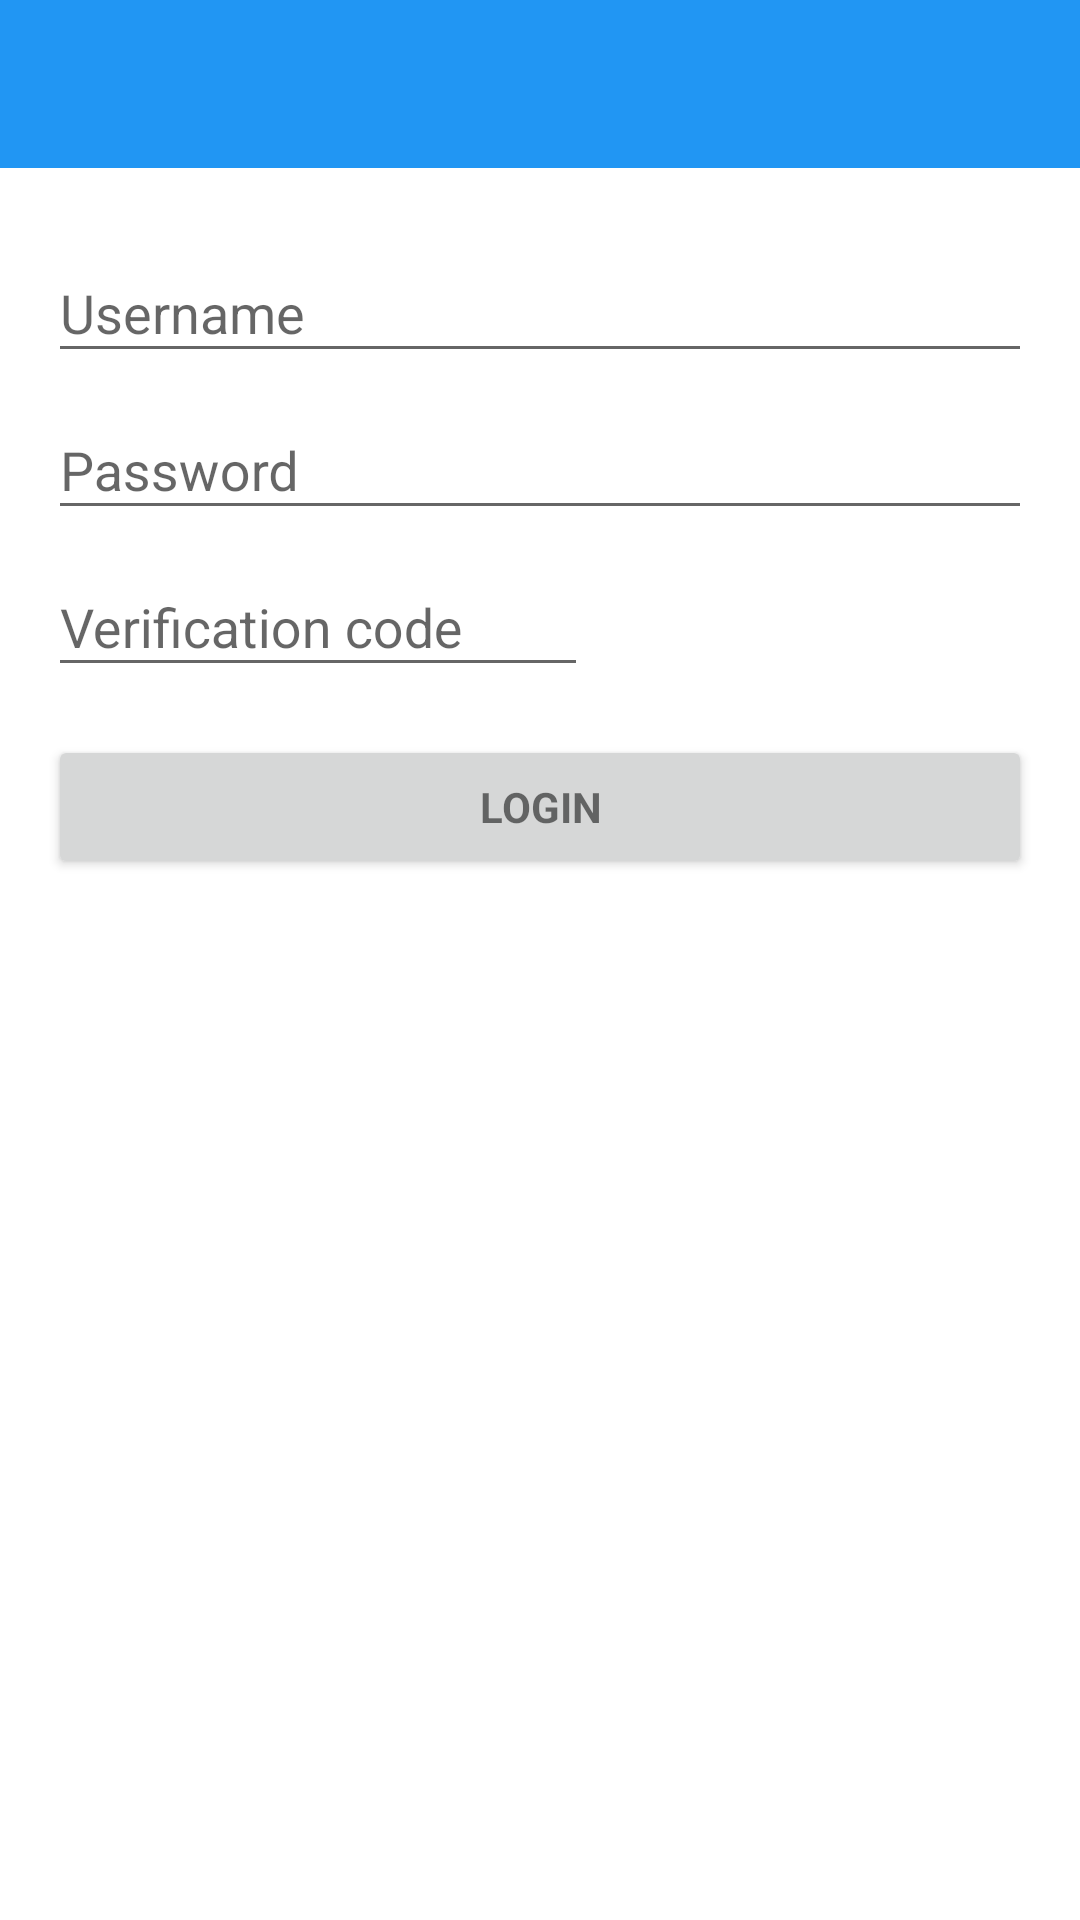

Reconstruct the res/layout file that produces this screen, plus the resources it refers to.
<!-- AndroidManifest.xml: application theme AppTheme -->
<!-- res/layout/activity_login.xml -->
<android.support.design.widget.CoordinatorLayout
    xmlns:android="http://schemas.android.com/apk/res/android"
    xmlns:tools="http://schemas.android.com/tools"
    xmlns:app="http://schemas.android.com/apk/res-auto"
    android:layout_width="match_parent"
    android:layout_height="match_parent"
    android:fitsSystemWindows="true"
    tools:context="com.example.carbonforum.LoginActivity">
    <LinearLayout
        android:layout_width="match_parent"
        android:layout_height="match_parent"
        android:orientation="vertical" >
        <android.support.v7.widget.Toolbar android:id="@+id/toolbar"
            android:layout_width="match_parent"
            android:layout_height="?attr/actionBarSize"
            android:background="?attr/colorPrimary"
            android:theme="@style/ThemeOverlay.AppCompat.Dark.ActionBar" />
        <LinearLayout
            android:layout_width="match_parent"
            android:layout_height="match_parent" android:gravity="center_horizontal"
            android:orientation="vertical"
            android:paddingBottom="@dimen/activity_vertical_margin"
            android:paddingLeft="@dimen/activity_horizontal_margin"
            android:paddingRight="@dimen/activity_horizontal_margin"
            android:paddingTop="@dimen/activity_vertical_margin"
            tools:context="com.example.carbonforum.LoginActivity">

            
            <ProgressBar
                android:id="@+id/login_progress"
                style="?android:attr/progressBarStyleLarge"
                android:layout_width="wrap_content"
                android:layout_height="wrap_content"
                android:layout_marginBottom="8dp" android:visibility="gone" />

            <ScrollView android:id="@+id/login_form"
                android:layout_width="match_parent"
                android:layout_height="match_parent">

                <LinearLayout
                    android:id="@+id/username_login_form"
                    android:layout_width="match_parent"
                    android:layout_height="wrap_content"
                    android:orientation="vertical">
                    <android.support.design.widget.TextInputLayout
                        android:layout_width="match_parent"
                        android:layout_height="wrap_content">
                        <EditText android:id="@+id/username"
                            android:layout_width="match_parent"
                            android:layout_height="wrap_content"
                            android:hint="@string/prompt_username"
                            android:imeOptions="actionNext"
                            android:inputType="text"
                            android:maxLines="1"
                            android:singleLine="true" />
                    </android.support.design.widget.TextInputLayout>
                    <android.support.design.widget.TextInputLayout
                        android:layout_width="match_parent"
                        android:layout_height="wrap_content">
                        <EditText android:id="@+id/password"
                            android:layout_width="match_parent"
                            android:layout_height="wrap_content"
                            android:hint="@string/prompt_password"
                            android:imeOptions="actionNext"
                            android:inputType="textPassword"
                            android:maxLines="1"
                            android:singleLine="true" />
                    </android.support.design.widget.TextInputLayout>
                    <LinearLayout
                        android:orientation="horizontal"
                        android:layout_width="fill_parent"
                        android:layout_height="fill_parent">
                        <android.support.design.widget.TextInputLayout
                            android:layout_width="180dp"
                            android:layout_height="wrap_content">
                            <EditText android:id="@+id/verification_code"
                                android:layout_width="180dp"
                                android:layout_height="wrap_content"
                                android:hint="@string/prompt_verification_code"
                                android:imeActionId="@+id/login"
                                android:imeOptions="actionDone"
                                android:imeActionLabel="@string/action_sign_in_short"
                                android:inputType="numberDecimal"
                                android:maxLines="1"
                                android:singleLine="true" />
                        </android.support.design.widget.TextInputLayout>
                        <ImageView
                            android:id="@+id/verification_code_img"
                            android:layout_width="88.5dp"
                            android:layout_height="40.5dp"
                            android:contentDescription="@string/prompt_verification_code"/>
                    </LinearLayout>
                    <Button android:id="@+id/login_button"
                        style="?android:textAppearanceSmall"
                        android:layout_width="match_parent"
                        android:layout_height="wrap_content"
                        android:layout_marginTop="16dp"
                        android:text="@string/action_sign_in"
                        android:textStyle="bold" />

                </LinearLayout>
            </ScrollView>

        </LinearLayout>
    </LinearLayout>
</android.support.design.widget.CoordinatorLayout>
<!-- resources referenced by this layout -->
<resources>
  <dimen name="activity_horizontal_margin">16dp</dimen>
  <dimen name="activity_vertical_margin">16dp</dimen>
  <string name="action_sign_in">Login</string>
  <string name="action_sign_in_short">Sign in</string>
  <string name="prompt_password">Password</string>
  <string name="prompt_username">Username</string>
  <string name="prompt_verification_code">Verification code</string>
  <style name="AppTheme" parent="AppTheme.Base">
  
      </style>
  <style name="AppTheme.Base" parent="Theme.AppCompat.Light.NoActionBar">
          
          
          
          <item name="colorPrimary">@color/material_blue_500</item>
          <item name="colorPrimaryDark">@color/material_blue_700</item>
          <item name="colorAccent">@color/material_blue_200</item>
          
          <item name="android:textColorPrimary">@color/material_grey_700</item>
          
          <item name="android:windowBackground">@color/material_white_1000</item>
          
          <item name="windowActionModeOverlay">true</item>
          <item name="actionModeBackground">@color/material_blue_500</item>
      </style>
  <color name="material_blue_500">#2196F3</color>
  <color name="material_blue_700">#1976D2</color>
  <color name="material_blue_200">#90CAF9</color>
  <color name="material_grey_700">#616161</color>
  <color name="material_white_1000">#ffffff</color>
</resources>
